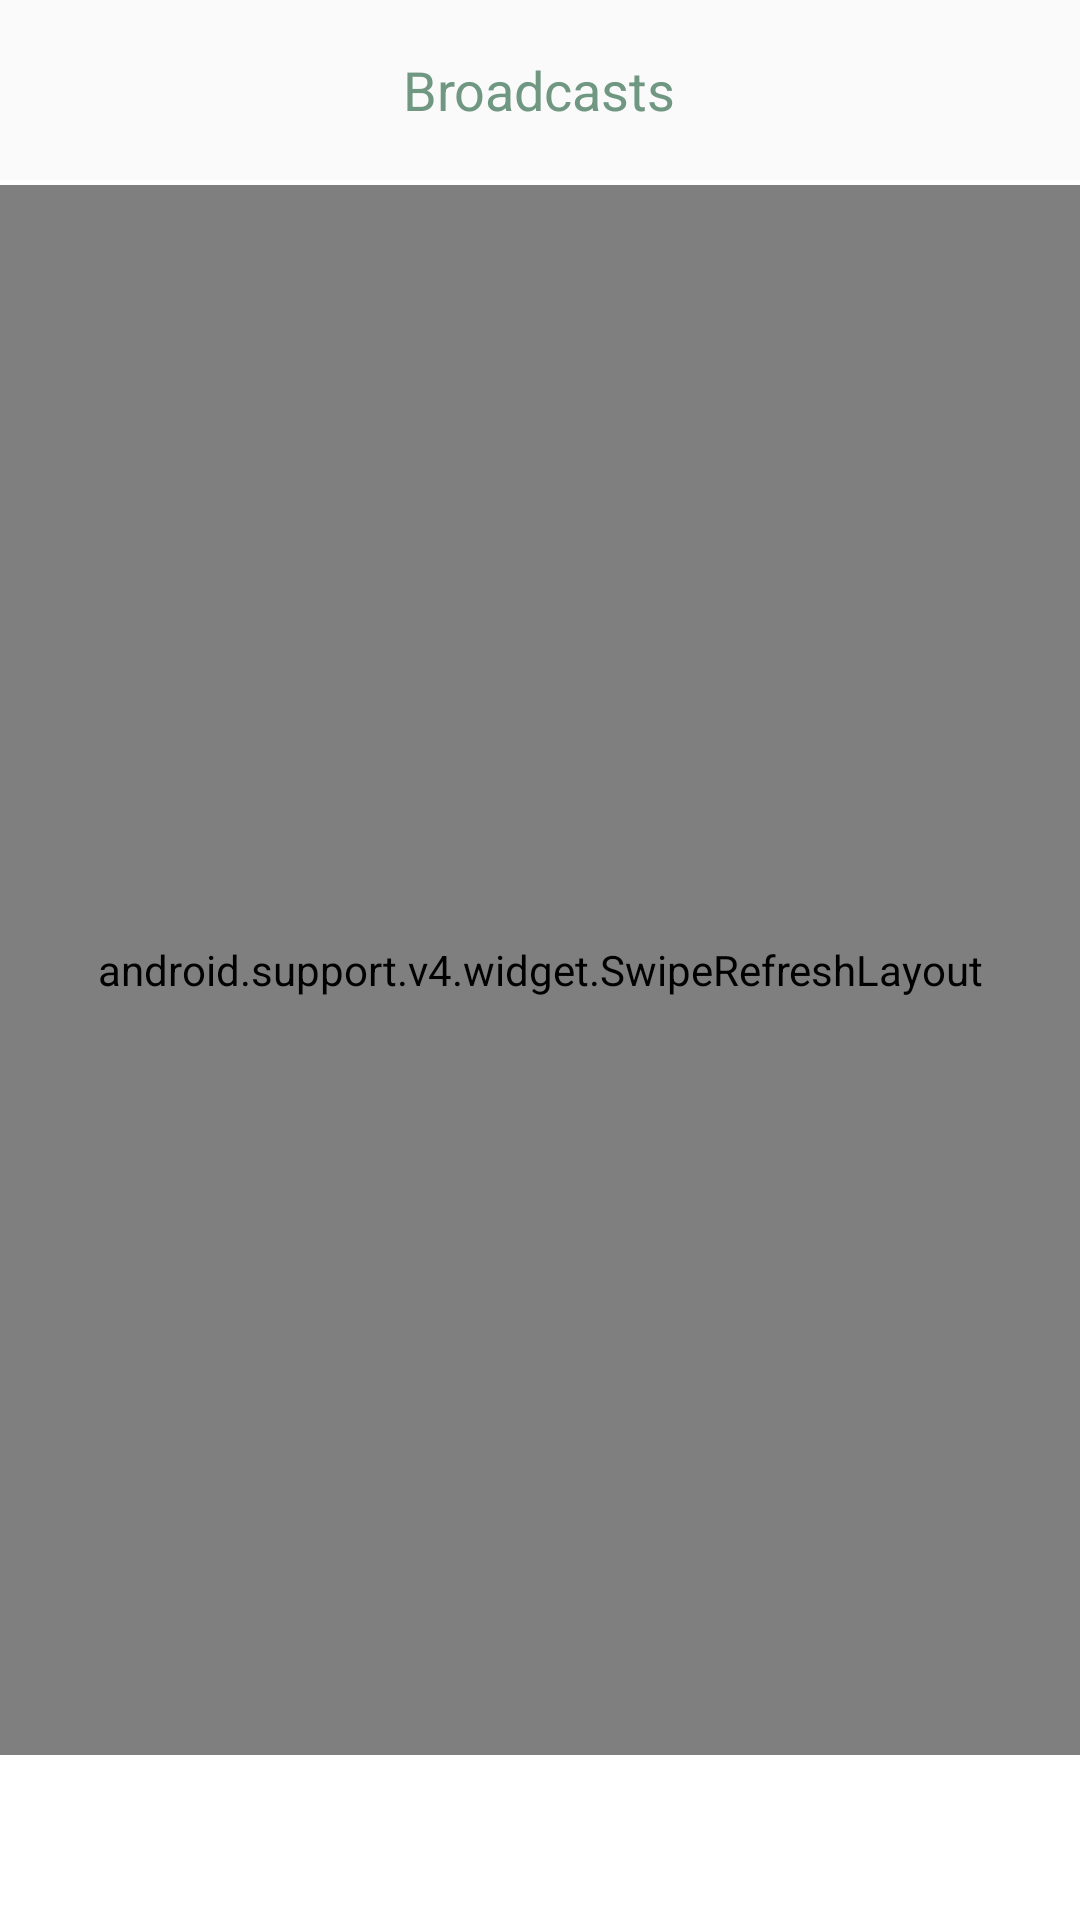

The Android layout XML behind this screen, and the referenced resources:
<!-- AndroidManifest.xml: application theme AppTheme -->
<!-- res/layout/fragment_channel.xml -->
<android.support.design.widget.CoordinatorLayout xmlns:android="http://schemas.android.com/apk/res/android"
    xmlns:tools="http://schemas.android.com/tools"
    android:layout_width="match_parent"
    android:id="@+id/channel_con"

    android:fitsSystemWindows="true"
    android:background="@color/white"
    android:layout_height="match_parent">

    


    <ProgressBar
        android:id="@+id/progressbar"
        android:layout_width="wrap_content"
        android:visibility="gone"
        android:layout_gravity="center"
        android:layout_height="wrap_content" />
    <RelativeLayout
        android:layout_width="match_parent"
         android:layout_marginBottom="@dimen/_55jdp"
        android:layout_height="match_parent">
    <RelativeLayout
        android:background="?android:colorBackground"
        android:id="@+id/rl"
        android:layout_width="match_parent"
        android:layout_height="60dp"
        >

        <TextView
            android:id="@+id/fragment_name"
            android:layout_width="wrap_content"
            android:layout_height="match_parent"
            android:text="Broadcasts"
            android:textColor="@color/green"
            android:gravity="center"
            android:layout_centerInParent="true"
            android:textSize="18dp"
            />



    </RelativeLayout>
        <View
            android:layout_width="match_parent"
            android:layout_height=".5dp"
            android:layout_marginTop="60.5dp"
            />
        <LinearLayout
            android:layout_marginTop="61.5dp"
            android:layout_width="match_parent"
            android:layout_height="match_parent"
            android:orientation="vertical"
            >

            <RelativeLayout
                android:visibility="gone"
                android:id="@+id/rl_search"
                android:gravity="center"
                android:layout_margin="10dp"
                android:layout_width="match_parent"
                android:layout_height="53dp"
                android:background="@drawable/rounded_border"
                >
                <EditText
                    android:layout_marginTop="9dp"
                    android:hint="Search"
                    android:paddingLeft="45dp"
                    android:paddingRight="5dp"
                    android:maxLines="1"
                    android:singleLine="true"
                    android:paddingTop="5dp"
                    android:layout_marginBottom="9dp"
                    android:layout_width="match_parent"
                    android:layout_height="35dp"
                    android:background="@drawable/rounded_border_white"
                    android:layout_marginRight="10dp"
                    android:layout_marginLeft="10dp"
                    />

            </RelativeLayout>



            <android.support.v4.widget.SwipeRefreshLayout
                android:id="@+id/swipe_container"
                android:layout_width="match_parent"
                android:layout_height="match_parent">

                <android.support.v7.widget.RecyclerView
                    android:id="@+id/recycleView"

                    android:layout_width="match_parent"
                    android:layout_height="match_parent">
                </android.support.v7.widget.RecyclerView>
            </android.support.v4.widget.SwipeRefreshLayout>


        </LinearLayout>




        <TextView
            android:text="No channel(s) found."
            android:layout_width="match_parent"
            android:layout_height="match_parent"
            android:id="@+id/tv_emptyMsg"
            android:gravity="center"
            android:textStyle="italic"
            android:textSize="16dp"
            android:visibility="gone"
            />




    </RelativeLayout>



</android.support.design.widget.CoordinatorLayout>
<!-- resources referenced by this layout -->
<resources>
  <color name="green">#709782</color>
  <color name="white">#FFFFFF</color>
  <dimen name="_55jdp">55.00dp</dimen>
  <!-- drawable rounded_border (drawable) -->
  <?xml version="1.0" encoding="utf-8"?>
  <shape xmlns:android="http://schemas.android.com/apk/res/android"
      android:shape="rectangle" >
  
      <solid android:color="@color/colorgrey"
          />
  
      <corners android:radius="10dip" />
  
      <stroke
          android:width="1dp"
          android:color="@color/colorgrey"
          />
  
  </shape>
  <!-- drawable rounded_border_white (drawable) -->
  <?xml version="1.0" encoding="utf-8"?>
  <shape xmlns:android="http://schemas.android.com/apk/res/android"
      android:shape="rectangle" >
  
      <solid android:color="@color/white"
          />
  
      <corners android:radius="8dip" />
  
      <stroke
          android:width="1dp"
          android:color="@color/linescolor"
          />
  
  </shape>
  <style name="AppTheme" parent="Theme.AppCompat.Light.DarkActionBar">
          
          <item name="colorPrimary">@color/colorPrimary</item>
          <item name="colorPrimaryDark">@color/colorPrimaryDark</item>
          <item name="colorAccent">@color/colorAccent</item>
  
  
      </style>
  <color name="colorgrey">#a44b4949</color>
  <color name="linescolor">#cccccc</color>
  <color name="colorPrimary">#f9f9f9</color>
  <color name="colorPrimaryDark">#929292</color>
  <color name="colorAccent">#929292</color>
</resources>
